Run: headless pygame with SDL's dummy video driver; simulated clock (each Clock.tick advances the game by its frame time, no real sleeping); random seed 0; keys injected as events and as key.get_pressed() state; mouse plan: one left click at the window centre at the start of phase 2, then a move to the lower-right quarter at the start of phase 3.
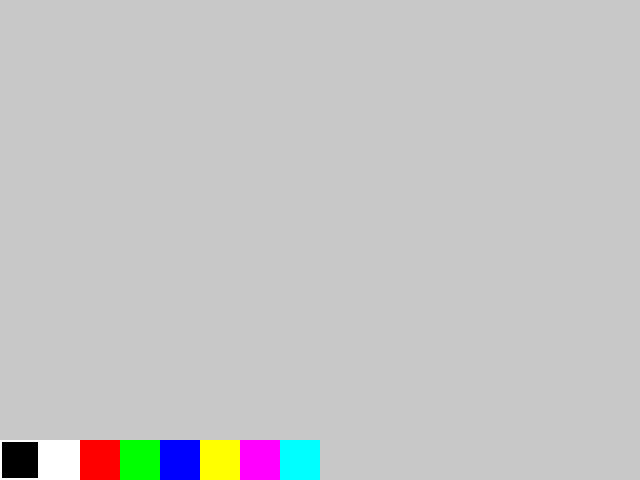
Frame 1 of 4 · flips 1–60 · no input
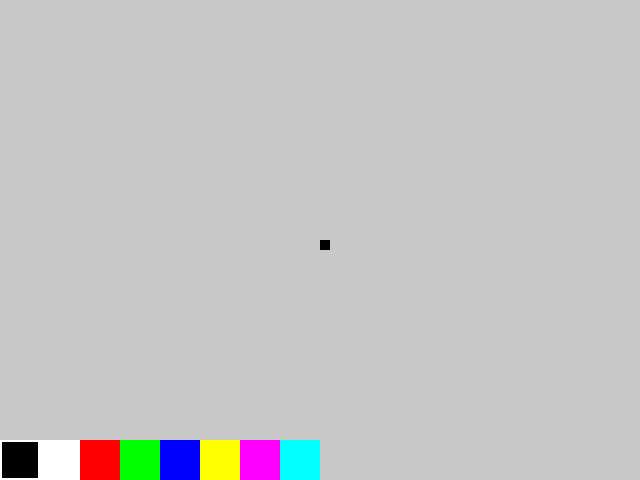
Frame 2 of 4 · flips 61–180 · clicked the window centre · tapped SPACE, RETURN · held RIGHT (→), D
Frame 3 of 4 · flips 181–300 · moved the mouse to the lower-right quarter · held DOWN (↓), S · screen unchanged from frame 2, image omitted
Frame 4 of 4 · flips 301–420 · held LEFT (←), A, UP (↑), W · screen unchanged from frame 3, image omitted

The pygame program that drew these frames:

import pygame

class PixelArtGame:
    def __init__(self):
        pygame.init()
        self.SCREEN_WIDTH = 640
        self.SCREEN_HEIGHT = 480
        self.screen = pygame.display.set_mode((self.SCREEN_WIDTH, self.SCREEN_HEIGHT))
        pygame.display.set_caption("Pixel Art em Python com Seletor de Cor")

        self.PIXEL_SIZE = 10
        self.GRID_WIDTH = self.SCREEN_WIDTH // self.PIXEL_SIZE
        self.GRID_HEIGHT = (self.SCREEN_HEIGHT - 40) // self.PIXEL_SIZE

        self.grid = [[None for _ in range(self.GRID_WIDTH)] for _ in range(self.GRID_HEIGHT)]

        self.PALETTE = [
            (0, 0, 0),       # Preto
            (255, 255, 255), # Branco
            (255, 0, 0),     # Vermelho
            (0, 255, 0),     # Verde
            (0, 0, 255),     # Azul
            (255, 255, 0),   # Amarelo
            (255, 0, 255),   # Magenta
            (0, 255, 255),   # Ciano
        ]
        self.current_color = self.PALETTE[0]

    def draw_pixel(self, x, y, color):
        pygame.draw.rect(self.screen, color, (x * self.PIXEL_SIZE, y * self.PIXEL_SIZE, self.PIXEL_SIZE, self.PIXEL_SIZE))

    def draw_palette(self):
        for i, color in enumerate(self.PALETTE):
            pygame.draw.rect(self.screen, color, (i * 40, self.SCREEN_HEIGHT - 40, 40, 40))
            if color == self.current_color:
                pygame.draw.rect(self.screen, (255, 255, 255), (i * 40, self.SCREEN_HEIGHT - 40, 40, 40), 2)

    def get_color_from_pos(self, pos):
        x, y = pos
        if y > self.SCREEN_HEIGHT - 40:
            index = x // 40
            if index < len(self.PALETTE):
                return self.PALETTE[index]
        return None

    def handle_click(self, pos):
        x, y = pos
        color = self.get_color_from_pos(pos)
        if color:
            self.current_color = color
        else:
            grid_x, grid_y = x // self.PIXEL_SIZE, y // self.PIXEL_SIZE
            if 0 <= grid_x < self.GRID_WIDTH and 0 <= grid_y < self.GRID_HEIGHT:
                self.grid[grid_y][grid_x] = self.current_color

    def draw_grid(self):
        for y in range(self.GRID_HEIGHT):
            for x in range(self.GRID_WIDTH):
                if self.grid[y][x]:
                    self.draw_pixel(x, y, self.grid[y][x])

    def run(self):
        running = True
        while running:
            for event in pygame.event.get():
                if event.type == pygame.QUIT:
                    running = False
                elif event.type == pygame.MOUSEBUTTONDOWN:
                    if event.button == 1:  # Botão esquerdo do mouse
                        self.handle_click(event.pos)

            self.screen.fill((200, 200, 200))  # Cor de fundo cinza claro
            self.draw_grid()
            self.draw_palette()
            pygame.display.flip()

        pygame.quit()

if __name__ == "__main__":
    game = PixelArtGame()
    game.run()
